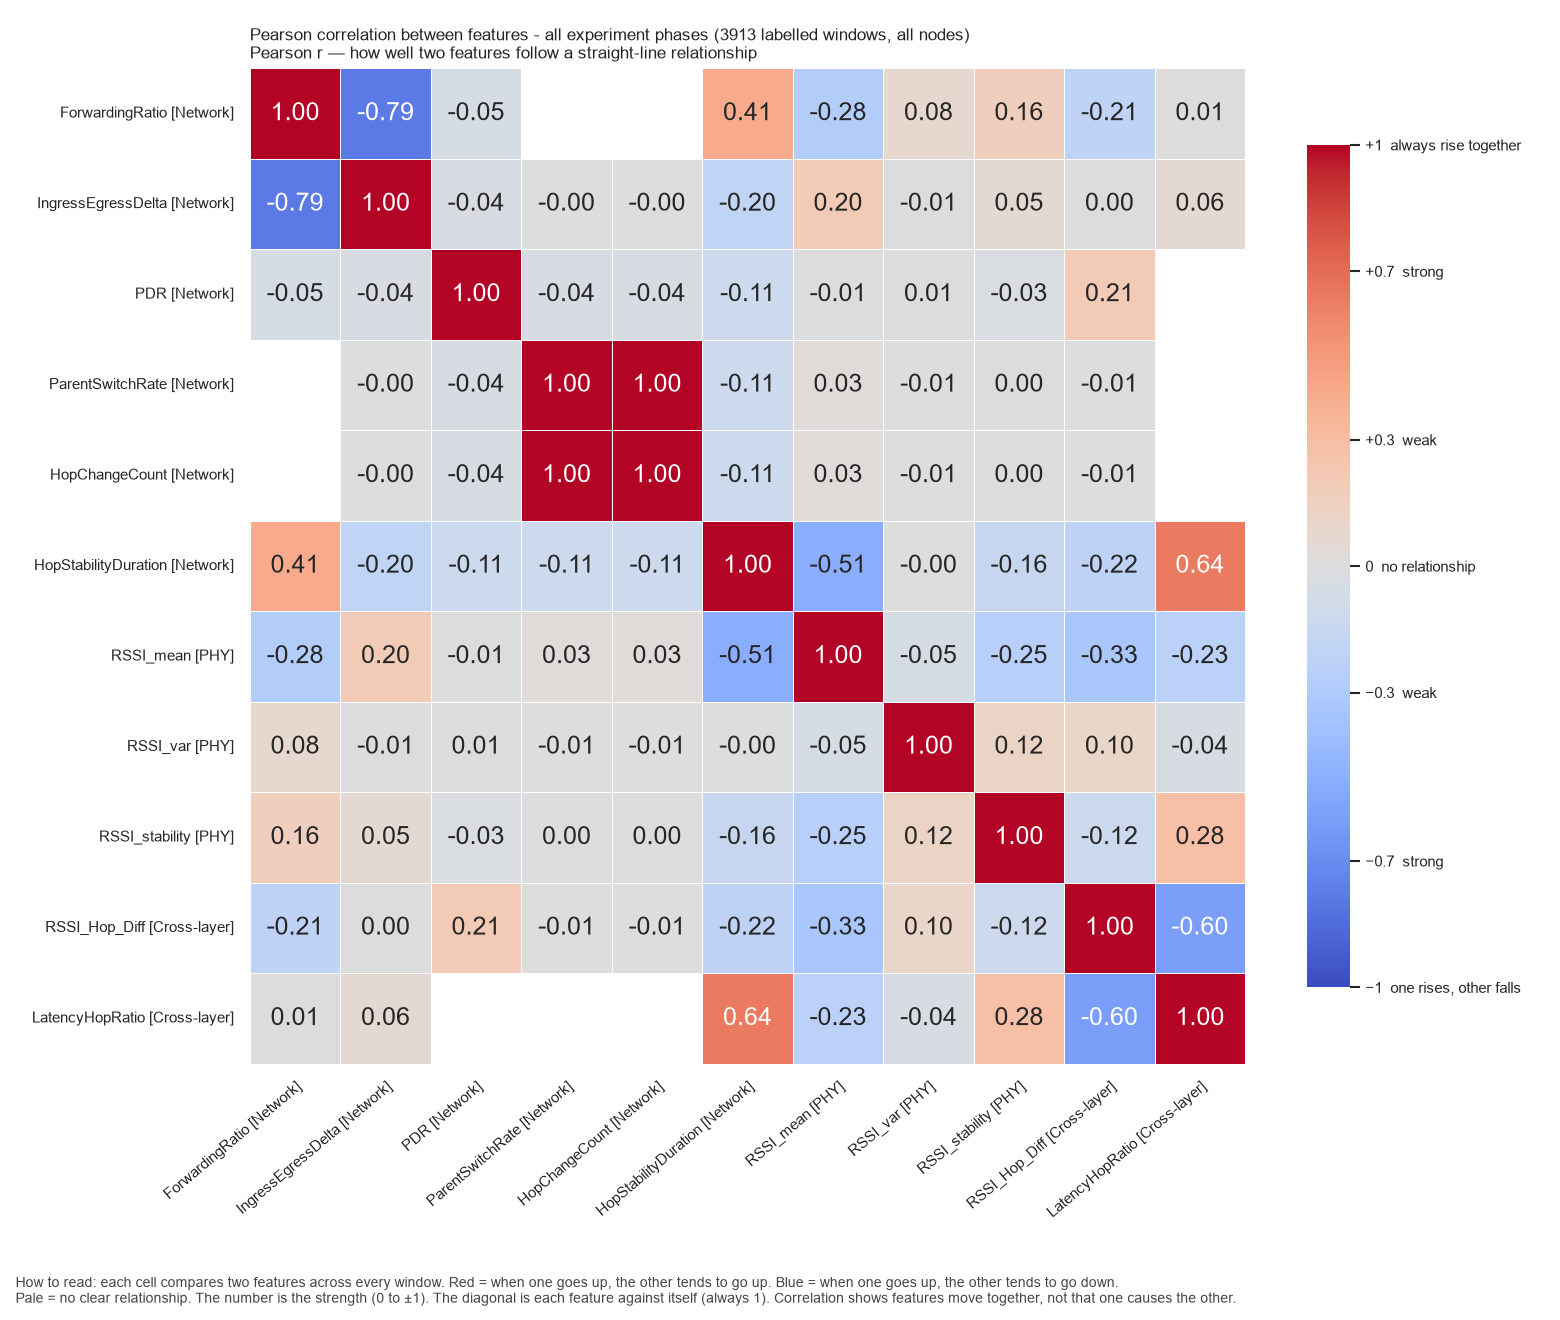

The data file committed next to this chart (first rows):
, ForwardingRatio, IngressEgressDelta, PDR, ParentSwitchRate, HopChangeCount, HopStabilityDuration, RSSI_mean, RSSI_var, RSSI_stability, RSSI_Hop_Diff, LatencyHopRatio
ForwardingRatio, 1.0, -0.7887, -0.05081, , , 0.4076, -0.2791, 0.07522, 0.1647, -0.2088, 0.01042
IngressEgressDelta, -0.7887, 1.0, -0.03671, -0.003008, -0.003008, -0.1975, 0.1953, -0.009849, 0.04734, 0.004921, 0.06117
PDR, -0.05081, -0.03671, 1.0, -0.04172, -0.04172, -0.1116, -0.01178, 0.009133, -0.03076, 0.2074, 
ParentSwitchRate, , -0.003008, -0.04172, 1.0, 1.0, -0.1131, 0.02631, -0.006798, 0.0006362, -0.007743, 
HopChangeCount, , -0.003008, -0.04172, 1.0, 1.0, -0.1131, 0.02631, -0.006798, 0.0006362, -0.007743, 
HopStabilityDuration, 0.4076, -0.1975, -0.1116, -0.1131, -0.1131, 1.0, -0.5123, -0.000683, -0.164, -0.215, 0.6355
RSSI_mean, -0.2791, 0.1953, -0.01178, 0.02631, 0.02631, -0.5123, 1.0, -0.05088, -0.2541, -0.3302, -0.227
RSSI_var, 0.07522, -0.009849, 0.009133, -0.006798, -0.006798, -0.000683, -0.05088, 1.0, 0.1188, 0.1033, -0.04439
RSSI_stability, 0.1647, 0.04734, -0.03076, 0.0006362, 0.0006362, -0.164, -0.2541, 0.1188, 1.0, -0.1176, 0.2847
RSSI_Hop_Diff, -0.2088, 0.004921, 0.2074, -0.007743, -0.007743, -0.215, -0.3302, 0.1033, -0.1176, 1.0, -0.5951
LatencyHopRatio, 0.01042, 0.06117, , , , 0.6355, -0.227, -0.04439, 0.2847, -0.5951, 1.0
